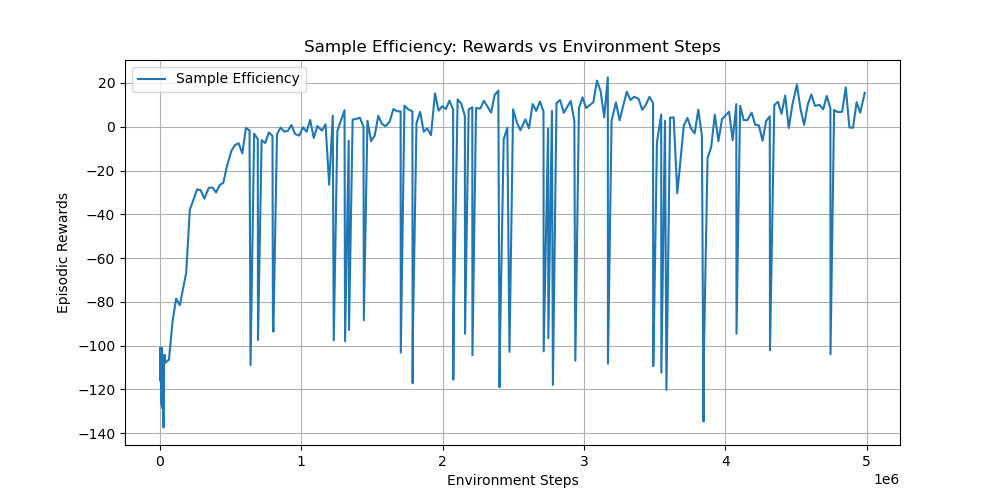

The file beside this chart, header and first rows:
timesteps, rewards
1.856000000000000000e+03, -1.009523669999999953e+02
3.872000000000000000e+03, -1.162139080000000035e+02
5.008000000000000000e+03, -1.011997109999999935e+02
6.080000000000000000e+03, -1.017793410000000023e+02
9.120000000000000000e+03, -1.268230930000000001e+02
9.776000000000000000e+03, -1.046809980000000024e+02
1.116800000000000000e+04, -1.008677600000000041e+02
1.238400000000000000e+04, -1.031504170000000045e+02
1.484800000000000000e+04, -1.284242769999999894e+02
1.766400000000000000e+04, -1.278255259999999964e+02
1.918400000000000000e+04, -1.052049430000000001e+02
2.196800000000000000e+04, -1.327901249999999891e+02
2.566400000000000000e+04, -1.373584309999999959e+02
2.787200000000000000e+04, -1.289088999999999885e+02
2.934400000000000000e+04, -1.092663770000000056e+02
3.056000000000000000e+04, -1.042767809999999997e+02
3.182400000000000000e+04, -1.049277819999999934e+02
3.326400000000000000e+04, -1.042355459999999994e+02
3.492800000000000000e+04, -1.056203880000000055e+02
3.609600000000000000e+04, -1.058979240000000033e+02
3.780800000000000000e+04, -1.077225040000000007e+02
6.340800000000000000e+04, -1.064305240000000055e+02
8.900800000000000000e+04, -8.877734399999999937e+01
1.146080000000000000e+05, -7.845116000000000156e+01
1.402080000000000000e+05, -8.151567099999999755e+01
1.856000000000000000e+05, -6.670940600000000131e+01
2.112000000000000000e+05, -3.800489199999999812e+01
2.368000000000000000e+05, -3.338451500000000038e+01
2.624000000000000000e+05, -2.861422200000000160e+01
2.880000000000000000e+05, -2.897112600000000171e+01
3.136000000000000000e+05, -3.283223300000000222e+01
3.456000000000000000e+05, -2.789996999999999971e+01
3.712000000000000000e+05, -2.772560599999999909e+01
3.968000000000000000e+05, -2.999853200000000086e+01
4.224000000000000000e+05, -2.663057600000000136e+01
4.480000000000000000e+05, -2.562761000000000067e+01
4.736000000000000000e+05, -1.811355800000000116e+01
5.056000000000000000e+05, -1.098130600000000001e+01
5.312000000000000000e+05, -8.318405999999999523e+00
5.568000000000000000e+05, -7.536227000000000231e+00
5.824000000000000000e+05, -1.218950599999999973e+01
6.080000000000000000e+05, -5.907400000000000428e-01
6.336000000000000000e+05, -1.690830999999999973e+00
6.407200000000000000e+05, -1.088559829999999948e+02
6.663200000000000000e+05, -3.171018000000000114e+00
6.919200000000000000e+05, -5.604331000000000174e+00
6.935680000000000000e+05, -9.742684900000000425e+01
7.191680000000000000e+05, -6.163642000000000287e+00
7.447680000000000000e+05, -7.422424999999999606e+00
7.703680000000000000e+05, -2.622399999999999842e+00
7.959680000000000000e+05, -4.199221999999999788e+00
7.989920000000000000e+05, -8.877440799999999399e+01
8.022720000000000000e+05, -9.359253999999999962e+01
8.278720000000000000e+05, -3.462803000000000075e+00
8.534720000000000000e+05, -3.579600000000000004e-01
8.790720000000000000e+05, -2.246195999999999859e+00
9.046720000000000000e+05, -1.839960000000000040e+00
9.302720000000000000e+05, 7.577519999999999811e-01
9.558720000000000000e+05, -3.322970999999999897e+00
9.856000000000000000e+05, -4.029423000000000421e+00
... 174 more rows
